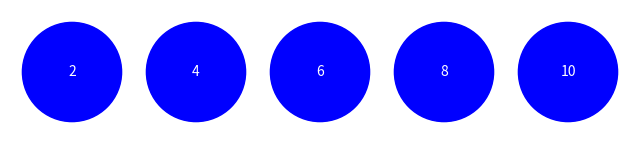

Source code (Python):
import matplotlib.pyplot as plt


class Queue:
    def __init__(self):
        self.items = []

    def enqueue(self, item):
        self.items.append(item)

    def dequeue(self):
        if not self.is_empty():
            return self.items.pop(0)
        else:
            raise IndexError("Queue is empty")

    def is_empty(self):
        return len(self.items) == 0

    def size(self):
        return len(self.items)

    def front(self):
        if not self.is_empty():
            return self.items[0]
        else:
            raise IndexError("Queue is empty")

    def display(self):
        if self.is_empty():
            print("Queue is empty.")
            return

        values = self.items

        fig, ax = plt.subplots(figsize=(8, 3))
        ax.set_aspect('equal')

        for i, val in enumerate(values):
            circle = plt.Circle((i + 0.5, 0.5), 0.4, color='blue', fill=True)
            ax.add_artist(circle)
            ax.text(i + 0.5, 0.5, str(val), va='center', ha='center', color='white')

        ax.set_xlim(0, len(values))
        ax.set_ylim(0, 1)
        ax.axis('off')
        plt.show()


if __name__ == '__main__':
    qu = Queue()
    for i in range(2, 11, 2):
        qu.enqueue(i)
    qu.display()
